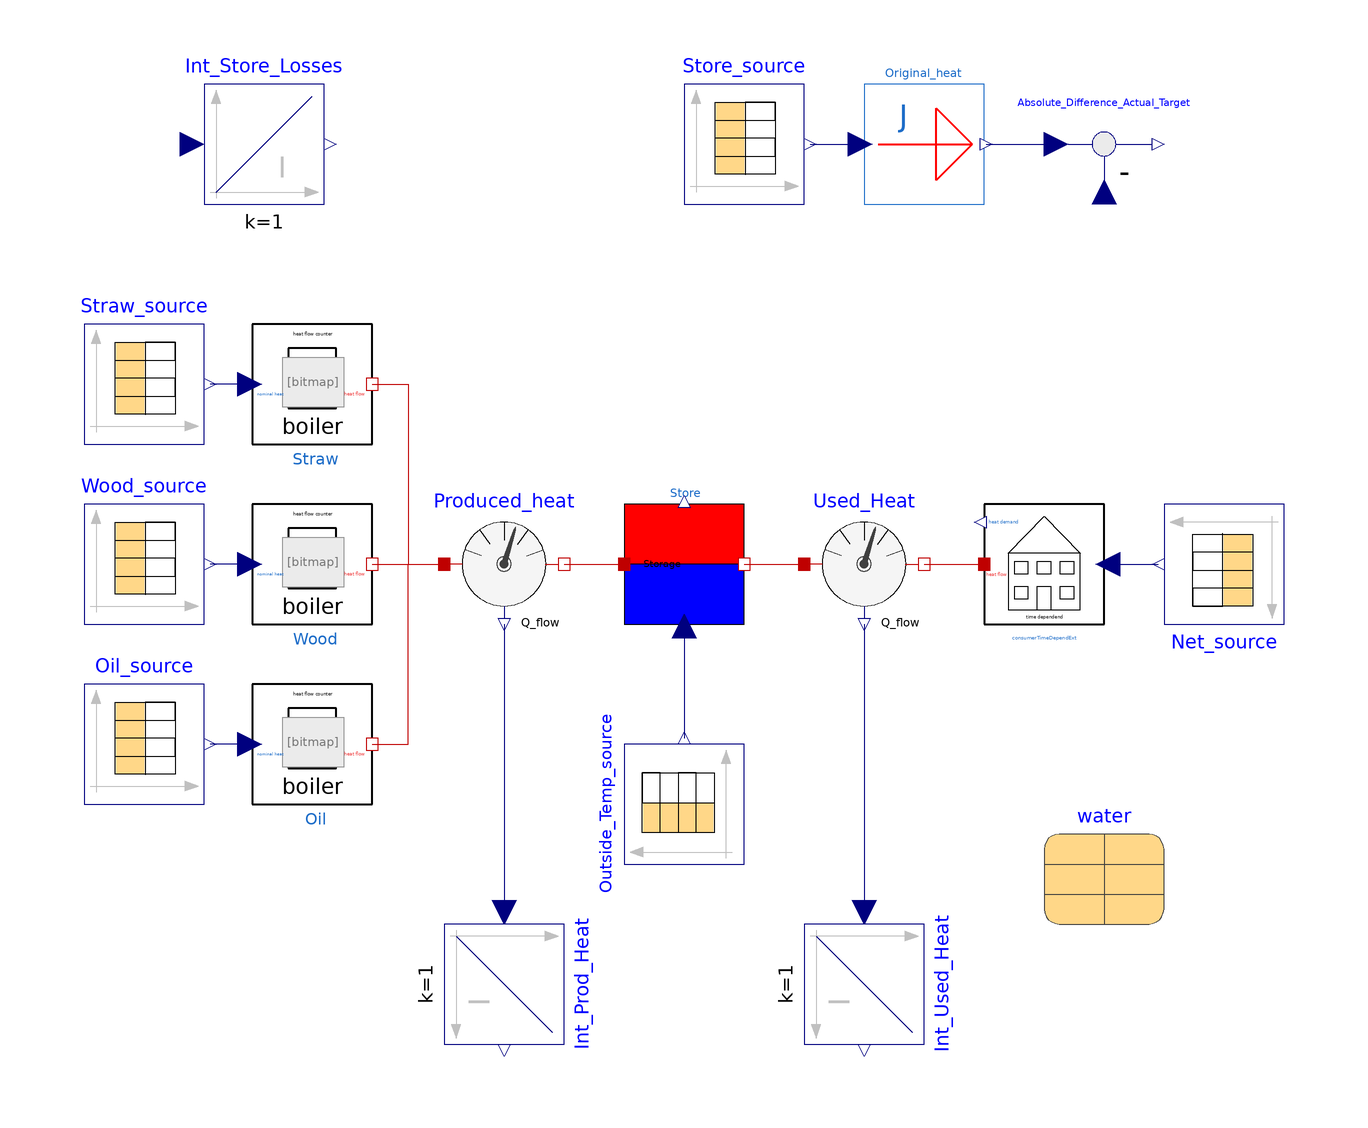

The component connection diagram of the Modelica model below, drawn from its own Placement and Line annotations.

model Average_data

extends Modelica.Icons.Example;

 parameter String fileNameStraw = Modelica.Utilities.Files.loadResource("modelica://DistrictHeating/Resources/Data/Straw_average.txt")
    "File on which data is present" annotation(Dialog(loadSelector(filter = "Text files (*.txt)", caption = "Open text file to read parameters of the form \"name = value\"")));
  parameter String fileNameOil = Modelica.Utilities.Files.loadResource("modelica://DistrictHeating/Resources/Data/Oil_average.txt")
    "File on which data is present" annotation(Dialog(loadSelector(filter = "Text files (*.txt)", caption = "Open text file to read parameters of the form \"name = value\"")));
  parameter String fileNameWood = Modelica.Utilities.Files.loadResource("modelica://DistrictHeating/Resources/Data/Wood_average.txt")
    "File on which data is present" annotation(Dialog(loadSelector(filter = "Text files (*.txt)", caption = "Open text file to read parameters of the form \"name = value\"")));
  parameter String fileNameStore = Modelica.Utilities.Files.loadResource("modelica://DistrictHeating/Resources/Data/Store.txt")
    "File on which data is present" annotation(Dialog(loadSelector(filter = "Text files (*.txt)", caption = "Open text file to read parameters of the form \"name = value\"")));
  parameter String fileNameTemperature = Modelica.Utilities.Files.loadResource("modelica://DistrictHeating/Resources/Data/Outsidetemperature_average.txt")
    "File on which data is present" annotation(Dialog(loadSelector(filter = "Text files (*.txt)", caption = "Open text file to read parameters of the form \"name = value\"")));
  parameter String fileNameNet = Modelica.Utilities.Files.loadResource("modelica://DistrictHeating/Resources/Data/Net_average.txt")
    "File on which data is present" annotation(Dialog(loadSelector(filter = "Text files (*.txt)", caption = "Open text file to read parameters of the form \"name = value\"")));

Modelica.SIunits.Heat StoreLossesOrig
    "Difference between int produced heat and int used heat (messured)";
    Real EtaStore "Store Energy Efficiency";

  DistrictHeating.Components.Boiler.BoilerInFinite Straw(limited_heat=false,
    Qmax=2300000,
    TimeFirstOrder=0.001,
    PartLoad=0)
    annotation (Placement(transformation(extent={{-72,20},{-52,40}})));
  DistrictHeating.Components.Boiler.BoilerInFinite Wood(limited_heat=false,
    Qmax=1600000,
    TimeFirstOrder=0.001,
    PartLoad=0)
    annotation (Placement(transformation(extent={{-72,-10},{-52,10}})));
  DistrictHeating.Components.Boiler.BoilerInFinite Oil(limited_heat=false,
    Qmax=1300000,
    TimeFirstOrder=0.001,
    PartLoad=0)
    annotation (Placement(transformation(extent={{-72,-40},{-52,-20}})));
  DistrictHeating.Components.Consumers.ConsumerTimeDependExt
    consumerTimeDependExt
    annotation (Placement(transformation(extent={{50,-10},{70,10}})));

  Modelica.Thermal.FluidHeatFlow.Media.Water water
    annotation (Placement(transformation(extent={{60,-60},{80,-40}})));
  DistrictHeating.Components.Storage.StorageInfinite Store(
    der_T=0,
    G=2300.0,
    C=137*water.rho*water.cp,
    Tstart(displayUnit="degC") = 285,
    Tref=285)
    annotation (Placement(transformation(extent={{-10,-10},{10,10}})));
  Modelica.Blocks.Sources.CombiTimeTable Net_source(
    tableOnFile=true,
    tableName="Netzleistung",
    columns={2,3,4,5,6,7},
    smoothness=Modelica.Blocks.Types.Smoothness.LinearSegments,
    fileName=fileNameNet)                                       annotation (
      Placement(transformation(
        extent={{-10,-10},{10,10}},
        rotation=180,
        origin={90,0})));

  Modelica.Blocks.Sources.CombiTimeTable Oil_source(
    tableOnFile=true,
    columns={2,3,4,5,6,7},
    tableName="Oelleistung",
    smoothness=Modelica.Blocks.Types.Smoothness.LinearSegments,
    fileName=fileNameOil)
    annotation (Placement(transformation(
        extent={{-10,-10},{10,10}},
        rotation=0,
        origin={-90,-30})));
  Modelica.Blocks.Sources.CombiTimeTable Wood_source(
    tableOnFile=true,
    columns={2,3,4,5,6,7},
    tableName="Hackgutleistung",
    smoothness=Modelica.Blocks.Types.Smoothness.LinearSegments,
    fileName=fileNameWood)
    annotation (Placement(transformation(
        extent={{-10,-10},{10,10}},
        rotation=0,
        origin={-90,0})));
  Modelica.Blocks.Sources.CombiTimeTable Straw_source(
    tableOnFile=true,
    columns={2,3,4,5,6,7},
    tableName="Strohleistung",
    smoothness=Modelica.Blocks.Types.Smoothness.LinearSegments,
    fileName=fileNameStraw)
    annotation (Placement(transformation(
        extent={{-10,-10},{10,10}},
        rotation=0,
        origin={-90,30})));
  Modelica.Blocks.Sources.CombiTimeTable Store_source(
    tableOnFile=true,
    tableName="Speicherenergie",
    columns={2,3,4,5,6,7},
    smoothness=Modelica.Blocks.Types.Smoothness.LinearSegments,
    fileName=fileNameStore)                                     annotation (
      Placement(transformation(
        extent={{-10,-10},{10,10}},
        rotation=0,
        origin={10,70})));

  From_Scalar_To_Heat Original_heat
    annotation (Placement(transformation(extent={{30,60},{50,80}})));
  Modelica.Blocks.Continuous.Integrator Int_Prod_Heat(
    k=1,
    initType=Modelica.Blocks.Types.Init.InitialState,
    y_start=0.0001)                                   annotation (Placement(
        transformation(
        extent={{-10,-10},{10,10}},
        rotation=270,
        origin={-30,-70})));
  Modelica.Thermal.HeatTransfer.Sensors.HeatFlowSensor Produced_heat
    annotation (Placement(transformation(
        extent={{-10,-10},{10,10}},
        rotation=0,
        origin={-30,0})));
  Modelica.Thermal.HeatTransfer.Sensors.HeatFlowSensor Used_Heat annotation (
      Placement(transformation(
        extent={{-10,-10},{10,10}},
        rotation=0,
        origin={30,0})));
  Modelica.Blocks.Continuous.Integrator Int_Used_Heat(
    y_start=0,
    k=1,
    initType=Modelica.Blocks.Types.Init.InitialState) annotation (Placement(
        transformation(
        extent={{-10,-10},{10,10}},
        rotation=270,
        origin={30,-70})));
  Modelica.Blocks.Continuous.Integrator Int_Store_Losses(
    y_start=0,
    k=1,
    initType=Modelica.Blocks.Types.Init.InitialState) annotation (Placement(
        transformation(
        extent={{-10,-10},{10,10}},
        rotation=0,
        origin={-70,70})));
  Modelica.Blocks.Math.Feedback Absolute_Difference_Actual_Target
    annotation (Placement(transformation(extent={{-10,-10},{10,10}},
        rotation=0,
        origin={70,70})));
  Modelica.Blocks.Sources.CombiTimeTable Outside_Temp_source(
    tableOnFile=true,
    tableName="Aussentemperatur",
    columns={2,3,4,5,6,7},
    smoothness=Modelica.Blocks.Types.Smoothness.LinearSegments,
    fileName=fileNameTemperature)                               annotation (
      Placement(transformation(
        extent={{-10,-10},{10,10}},
        rotation=90,
        origin={0,-40})));

equation
  Store.Heat_Losses.Q_flow=Int_Store_Losses.u
    "Connection between Store Losses and its Integrator";
  Store.Stored_Heat=Absolute_Difference_Actual_Target.u2
    "Connection for calculation of the difference between Meassurement and Simulation";
    StoreLossesOrig=Int_Prod_Heat.y-Int_Used_Heat.y
    "for calculation of StoreLossesOrig";
    EtaStore=Int_Used_Heat.y/Int_Prod_Heat.y "fo calculation of EtaStore";

  connect(consumerTimeDependExt.positive_heat_flow, Net_source.y[6])
    annotation (Line(points={{70.6,0},{79,0}},        color={0,0,127}));
  connect(Oil.nominal_heat, Oil_source.y[6])
    annotation (Line(points={{-72.4,-30},{-79,-30}}, color={0,0,127}));
  connect(Wood.nominal_heat, Wood_source.y[6])
    annotation (Line(points={{-72.4,0},{-72.4,0},{-79,0}},
                                                         color={0,0,127}));
  connect(Straw.nominal_heat, Straw_source.y[6])
    annotation (Line(points={{-72.4,30},{-79,30}}, color={0,0,127}));
  connect(Store_source.y[6], Original_heat.u)
    annotation (Line(points={{21,70},{29.4,70}}, color={0,0,127}));
  connect(Used_Heat.Q_flow, Int_Used_Heat.u)
    annotation (Line(points={{30,-10},{30,-58}},         color={0,0,127}));
  connect(Produced_heat.port_b, Store.heat_input)
    annotation (Line(points={{-20,0},{-15,0},{-10,0}}, color={191,0,0}));
  connect(Wood.thermal_heat_flow, Produced_heat.port_a)
    annotation (Line(points={{-52,0},{-40,0}}, color={191,0,0}));
  connect(Oil.thermal_heat_flow, Produced_heat.port_a) annotation (Line(points={
          {-52,-30},{-46,-30},{-46,0},{-40,0}}, color={191,0,0}));
  connect(Straw.thermal_heat_flow, Produced_heat.port_a) annotation (Line(
        points={{-52,30},{-46,30},{-46,0},{-40,0}}, color={191,0,0}));
  connect(Store.heat_output, Used_Heat.port_a)
    annotation (Line(points={{10,0},{16,0},{20,0}}, color={191,0,0}));
  connect(Used_Heat.port_b, consumerTimeDependExt.heat_flow)
    annotation (Line(points={{40,0},{50,0}}, color={191,0,0}));
  connect(Produced_heat.Q_flow, Int_Prod_Heat.u)
    annotation (Line(points={{-30,-10},{-30,-58}}, color={0,0,127}));
  connect(Store.outside_temp, Outside_Temp_source.y[6]) annotation (Line(
        points={{0,-10.4},{0,-10.4},{0,-29}},         color={0,0,127}));
  connect(Original_heat.y, Absolute_Difference_Actual_Target.u1)
    annotation (Line(points={{50.4,70},{62,70}},         color={0,0,127}));
  annotation (Icon(coordinateSystem(preserveAspectRatio=false)), Diagram(
        coordinateSystem(preserveAspectRatio=false)),
    experiment(StopTime=2.4886e+007, Interval=60),
    __Dymola_experimentSetupOutput,
    Documentation(info="<html>
<p>This model is used to produce diagramms. With the average data, which are used for this model the graphs appear smoother. </p>
</html>"));
end Average_data;